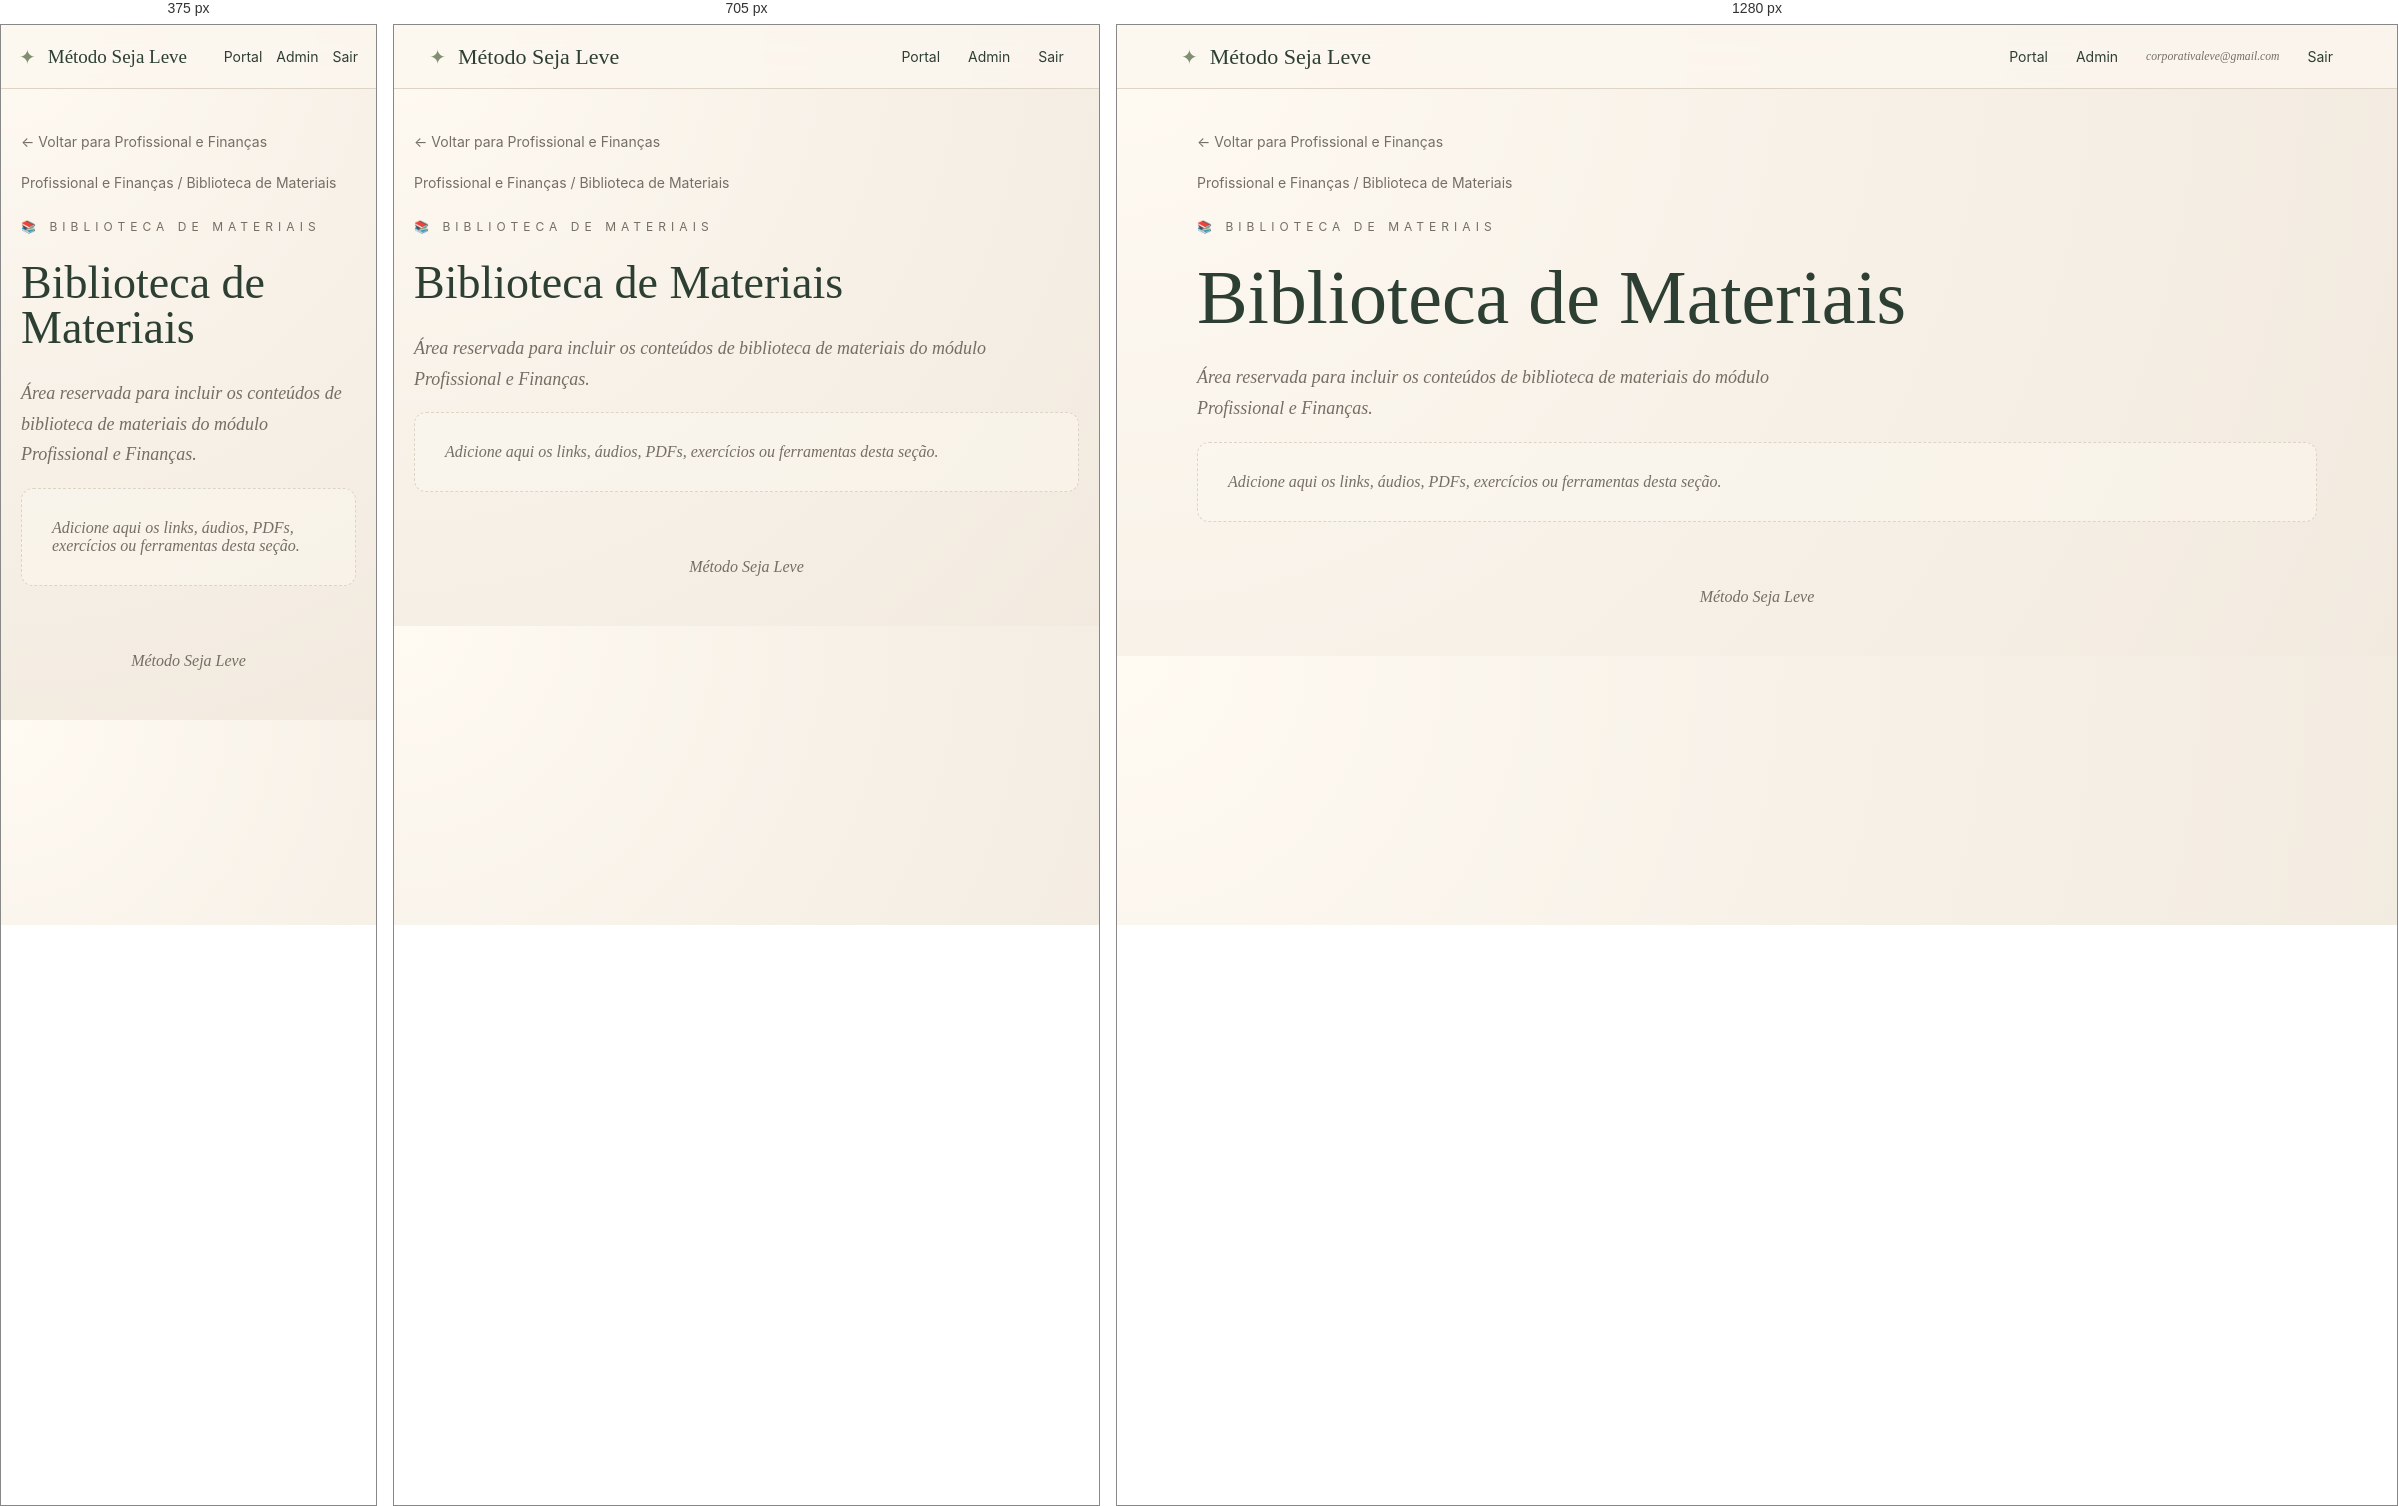
Rendered at 375 px, 705 px and 1280 px, left to right.

<!-- file: index.html -->
<!DOCTYPE html><html lang="pt-BR"><head><meta charset="UTF-8"><meta name="viewport" content="width=device-width, initial-scale=1.0"><meta name="description" content="Método Seja Leve"><link rel="stylesheet" href="/assets/css/style.css"><title>Biblioteca de Materiais | Profissional e Finanças</title></head><body><header class="topbar"><a class="brand" href="/"><span class="brand-mark">✦</span><span>Método Seja Leve</span></a><nav class="nav"><a href="/">Portal</a><a href="#">Admin</a><small>corporativaleve@gmail.com</small><a href="#">Sair</a></nav></header><main class="container"><section class="page-hero"><a class="back" href="/profissional-financas/">← Voltar para Profissional e Finanças</a><div class="breadcrumb">Profissional e Finanças / Biblioteca de Materiais</div><div class="eyebrow">📚 Biblioteca de Materiais</div><h1>Biblioteca de Materiais</h1><p class="lead">Área reservada para incluir os conteúdos de biblioteca de materiais do módulo Profissional e Finanças.</p><div class="empty">Adicione aqui os links, áudios, PDFs, exercícios ou ferramentas desta seção.</div></section></main><footer class="footer">Método Seja Leve</footer></body></html>

/* @media block from style.css */
@media(max-width:850px){.module-grid{grid-template-columns:1fr 1fr}.nav small{display:none}.hero h1,.page-hero h1{font-size:46px}}

/* @media block from style.css */
@media(max-width:560px){.topbar{padding:0 18px}.nav{gap:14px}.module-grid{grid-template-columns:1fr}.hero{padding-top:48px}.brand{font-size:19px}.content-link{font-size:18px;padding:18px}}